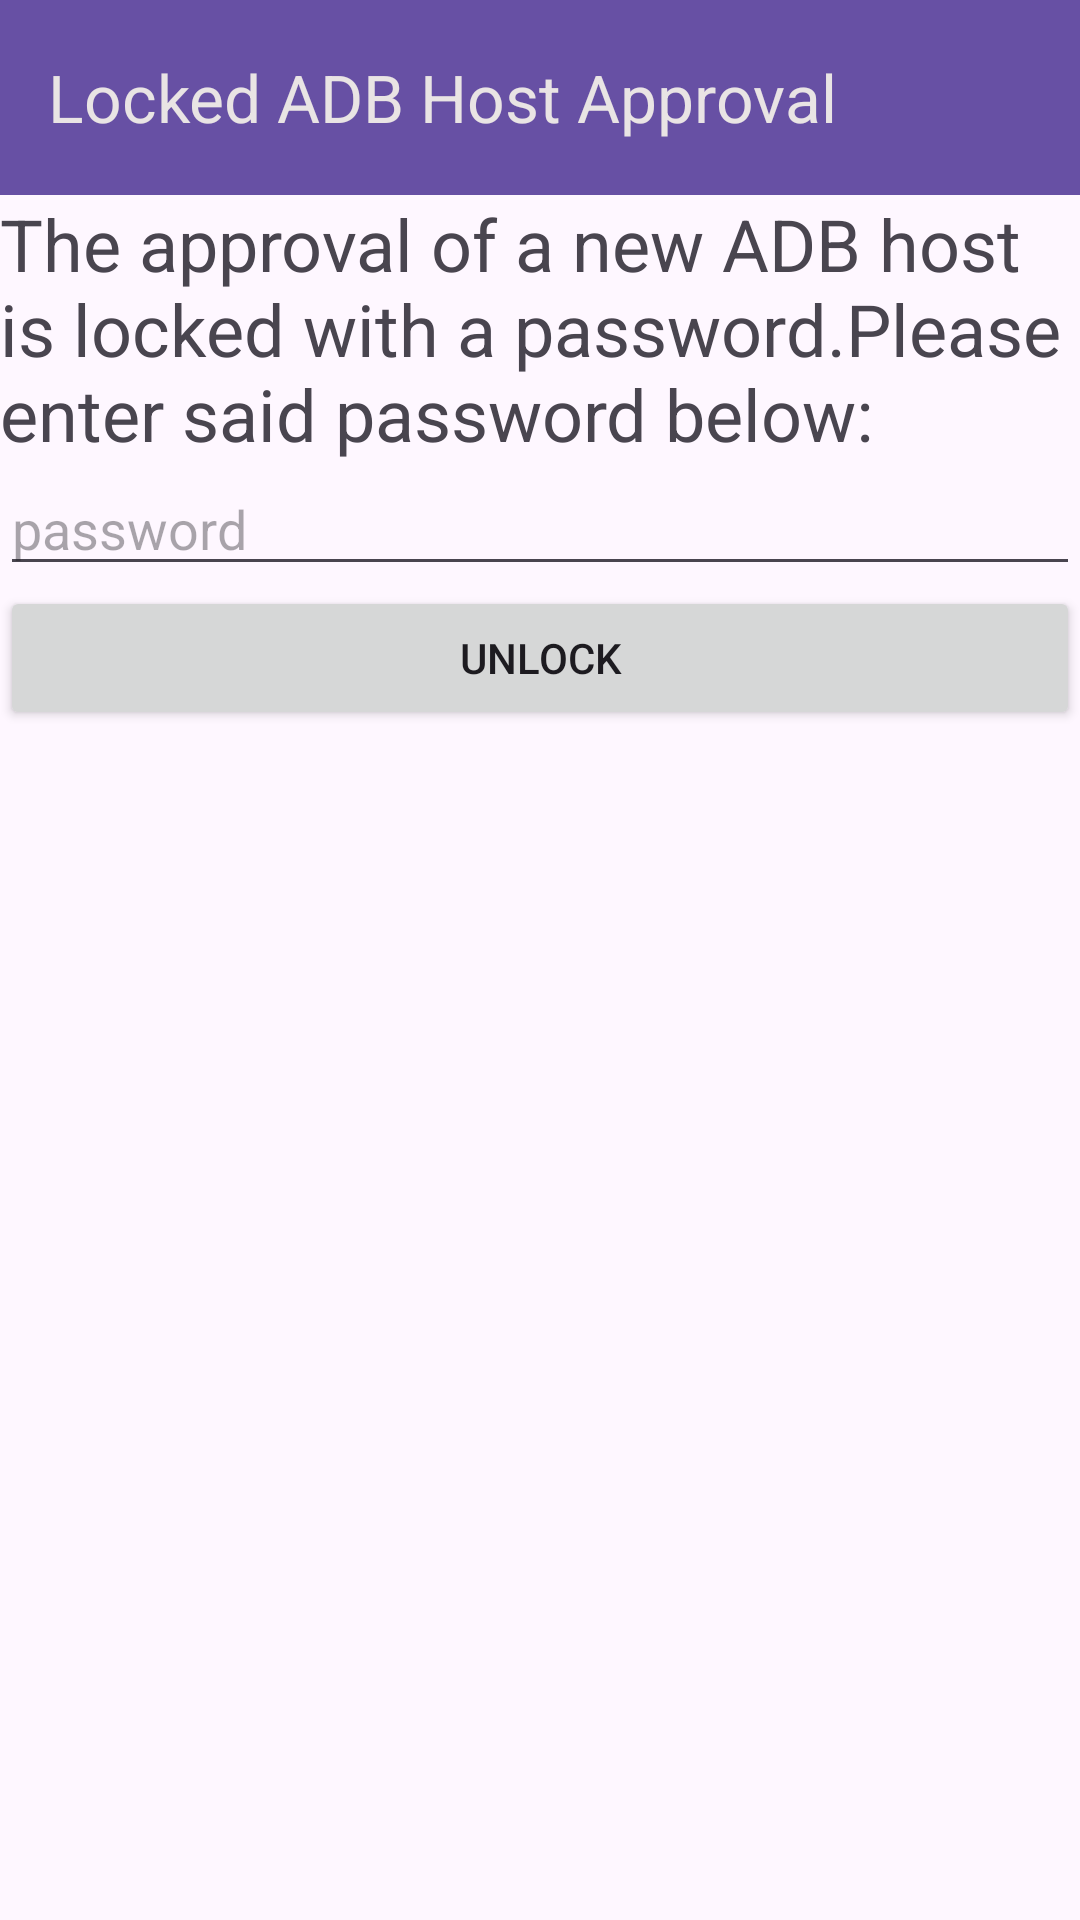

Here is an Android app screen rendered from its layout file. Give the layout XML and the strings, colors and styles it references.
<!-- AndroidManifest.xml: application theme Theme.AppLock -->
<!-- res/layout/usb_debugging_authentication_activity.xml -->
<?xml version="1.0" encoding="utf-8"?>
<LinearLayout xmlns:android="http://schemas.android.com/apk/res/android"
    xmlns:app="http://schemas.android.com/apk/res-auto"
    xmlns:tools="http://schemas.android.com/tools"
    android:id="@+id/main"
    android:layout_width="match_parent"
    android:layout_height="match_parent"
    android:orientation="vertical"
    tools:context=".AuthenticationActivity">

    <androidx.appcompat.widget.Toolbar
        android:id="@+id/toolbar212"
        android:layout_width="match_parent"
        android:layout_height="65dp"
        android:background="?attr/colorPrimary"
        android:minHeight="?attr/actionBarSize"
        android:theme="?attr/actionBarTheme"
        app:title="Locked ADB Host Approval"
        app:titleTextColor="#E9E4E4" />

    <TextView
        android:id="@+id/textView212"
        android:layout_width="match_parent"
        android:layout_height="wrap_content"
        android:text="The approval of a new ADB host is locked with a password.Please enter said password below:"
        android:textSize="24sp" />

    <EditText
        android:id="@+id/passwordinputfieldforauthentication212"
        android:layout_width="match_parent"
        android:layout_height="wrap_content"
        android:ems="10"
        android:hint="password"
        android:inputType="textPassword" />

    <Button
        android:id="@+id/unlockbutton212"
        android:layout_width="match_parent"
        android:layout_height="wrap_content"
        android:text="Unlock" />
</LinearLayout>
<!-- resources referenced by this layout -->
<resources>
  <style name="Theme.AppLock" parent="Base.Theme.AppLock" />
  <style name="Base.Theme.AppLock" parent="Theme.Material3.DayNight.NoActionBar">
          
          
      </style>
</resources>
